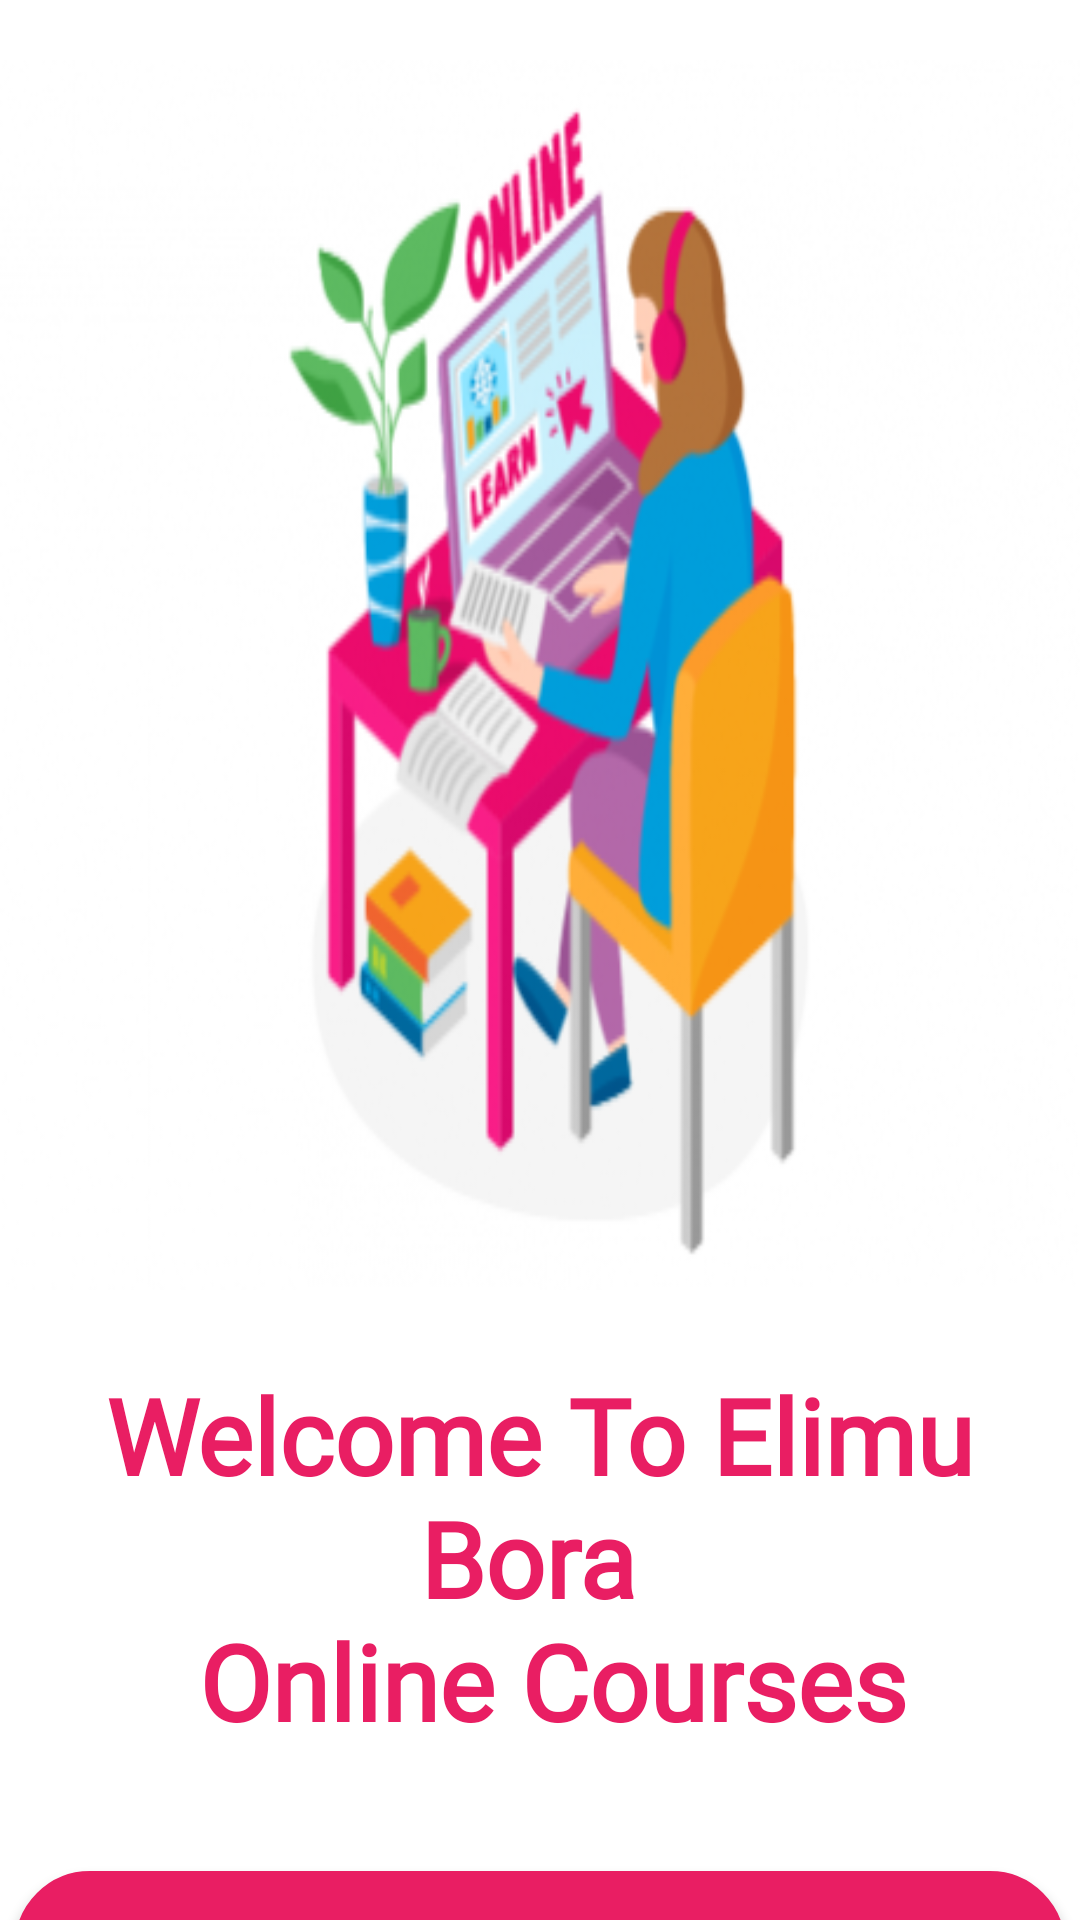

Layout XML and referenced resources for this Android screen:
<!-- AndroidManifest.xml: application theme Theme.EcommerceApplication2 -->
<!-- res/layout/activity_main.xml -->
<?xml version="1.0" encoding="utf-8"?>
<LinearLayout xmlns:android="http://schemas.android.com/apk/res/android"
    xmlns:app="http://schemas.android.com/apk/res-auto"
    xmlns:tools="http://schemas.android.com/tools"
    android:layout_width="match_parent"
    android:layout_height="match_parent"
    android:orientation="vertical"
    android:gravity="center_horizontal"
    android:background="#FFFFFF"
    tools:context=".view.ui.MainActivity">

    <ImageView
        android:layout_width="match_parent"
        android:layout_height="410dp"
        android:src="@drawable/el"
        android:scaleType="fitXY"
        android:layout_marginTop="20dp"/>
    <TextView
        android:layout_width="wrap_content"
        android:layout_height="wrap_content"
        android:text="@string/welcome"
        android:gravity="center_horizontal"
        android:textColor="#E91E63"
        android:textSize="35dp"
        android:fontFamily="@font/hi_font"
        android:textStyle="bold"
        android:layout_marginTop="25dp"
        />

    <Button
        android:id="@+id/buttonLoginChoice"
        android:layout_width="350dp"
        android:layout_height="50dp"
        android:background="@drawable/button"
        android:text="LOGIN"
        android:gravity="center_horizontal"
        android:textSize="18dp"
        android:textStyle="bold"
        android:textColor="#FFFFFF"
        android:layout_marginTop="40dp"/>

    <TextView
        android:layout_width="wrap_content"
        android:layout_height="wrap_content"
        android:text="Or"
        android:layout_marginTop="16dp"
        android:gravity="center_horizontal"
        android:textColor="#E91E63"
        android:textSize="25dp"
        android:textStyle="bold"
        />

    <Button
        android:id="@+id/buttonRegisterChoice"
        android:layout_width="350dp"
        android:layout_height="50dp"
        android:background="@drawable/button"
        android:text="REGISTER"
        android:gravity="center_horizontal"
        android:textSize="18dp"
        android:textStyle="bold"
        android:textColor="#FFFFFF"
        android:layout_marginTop="16dp"/>


</LinearLayout>
<!-- resources referenced by this layout -->
<resources>
  <!-- drawable button (drawable) -->
  <?xml version="1.0" encoding="utf-8"?>
  <shape xmlns:android="http://schemas.android.com/apk/res/android">
  
      <solid android:color="#E91E63"/>
      <stroke android:width="1dp" android:color="#E91E63"/>
      <padding android:left="10dp" android:top="10dp" android:right="10dp"/>
      <corners android:radius="40dp"/>
  </shape>
  <!-- drawable el: png bitmap (drawable-v24, 88147 bytes) -->
  <string name="welcome">Welcome To Elimu Bora \n Online Courses</string>
  <style name="Theme.EcommerceApplication2" parent="Theme.MaterialComponents.DayNight.NoActionBar">
          
          <item name="colorPrimary">@color/purple_500</item>
          <item name="colorPrimaryVariant">@color/purple_700</item>
          <item name="colorOnPrimary">@color/white</item>
          
          <item name="colorSecondary">@color/teal_200</item>
          <item name="colorSecondaryVariant">@color/teal_700</item>
          <item name="colorOnSecondary">@color/black</item>
          
          <item name="android:statusBarColor" tools:targetApi="l">?attr/colorPrimaryVariant</item>
          
      </style>
  <color name="purple_500">#E91E63</color>
  <color name="purple_700">#FF3700B3</color>
  <color name="white">#FFFFFFFF</color>
  <color name="teal_200">#64316C</color>
  <color name="teal_700">#00AFFF</color>
  <color name="black">#FF000000</color>
</resources>
